Run: headless pygame with SDL's dummy video driver; simulated clock (each Clock.tick advances the game by its frame time, no real sleeping); random seed 0; keys injected as events and as key.get_pressed() state; no mouse input.
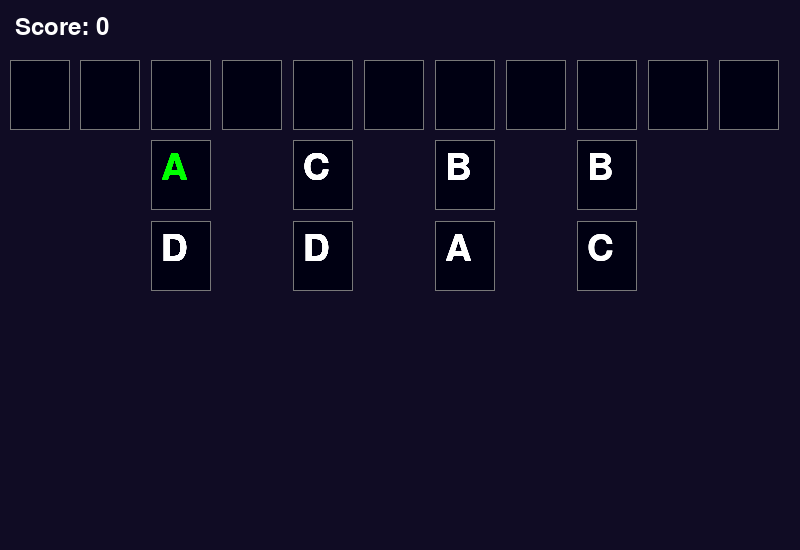
Frame 1 of 4 · flips 1–60 · no input
Frame 2 of 4 · flips 61–180 · tapped SPACE, RETURN · held RIGHT (→), D · screen unchanged from frame 1, image omitted
Frame 3 of 4 · flips 181–300 · held DOWN (↓), S · screen unchanged from frame 2, image omitted
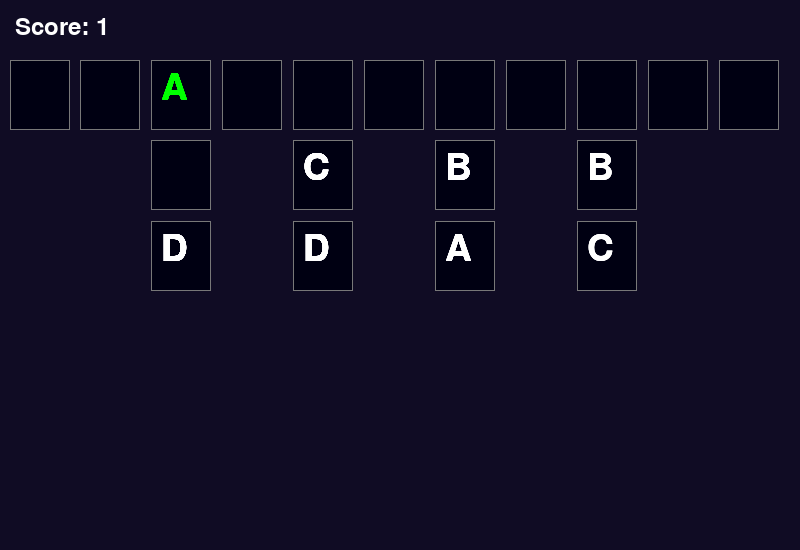
Frame 4 of 4 · flips 301–420 · held LEFT (←), A, UP (↑), W

The pygame program that drew these frames:

"""This 'solution' was inspired heavily from https://github.com/Valokoodari/advent-of-code/blob/main/2021/23.py
Basically, this turns day 23's problem into a game that can be solved... didn't think through how to solve thru
trying all solutions in code."""


import pygame


pygame.init()

# global varaibles for window
width, height = 800, 550
win = pygame.display.set_mode((width, height))
pygame.display.set_caption("Amphipods")

# global variables for boxes
header = 50
side_bumper = 10
cols = 11
box_width = (width - (2 * side_bumper)) / cols
box_height = box_width
line_weight = 2

# list will contain amphipod instances
amphipods = []

# score
scores = {
    'A': 1,
    'B': 10,
    'C': 100,
    'D': 1000
}


# global variables for positioning
pos_1 = {
    2: ['A', 'D'],
    4: ['C', 'D'],
    6: ['B', 'A'],
    8: ['B', 'C']
}

pos_2 = {
    2: ['A', 'D', 'D', 'D'],
    4: ['C', 'C', 'B', 'D'],
    6: ['B', 'B', 'A', 'A'],
    8: ['B', 'A', 'C', 'C']
}

unicodes = {
    'A': 65,
    'B': 66,
    'C': 67,
    'D': 68,
}


class Amphipod:
    def __init__(self, char, start_xpos, start_ypos, selected):
        self.char = char
        self.xpos = start_xpos  # row
        self.ypos = start_ypos  # col
        self.selected = selected

    def reselect(self):
        if self.selected == True:
            self.selected = False
        else:
            self.selected = True

    def move_up(self):
        self.ypos -= 1

    def move_down(self):
        self.ypos += 1

    def move_left(self):
        self.xpos -= 1

    def move_right(self):
        self.xpos += 1


def reselect_amphipod():
    amphipods_copy = amphipods.copy()
    amph_deselect = amphipods_copy[sele]
    amph_deselect.reselect()
    amphipods[sele] = amph_deselect

    next_pos = sele + 1 if sele < len(amphipods_copy) - 1 else 0
    amph_select = amphipods_copy[next_pos]
    amph_select.reselect()
    amphipods[next_pos] = amph_select


def move_amphipod(dir, total_score):
    amph_moving = amphipods[sele]
    if dir == 'up':
        if amph_moving.ypos > 0:
            if not occupied[(amph_moving.xpos, amph_moving.ypos - 1)]:
                occupied[(amph_moving.xpos, amph_moving.ypos)] = False
                occupied[(amph_moving.xpos, amph_moving.ypos - 1)] = True
                amph_moving.move_up()
                total_score += scores[amph_moving.char]

    elif dir == 'down':
        y_min = 2 if round_num == 1 else 4
        if amph_moving.ypos < y_min and amph_moving.xpos in (2, 4, 6, 8):
            if not occupied[(amph_moving.xpos, amph_moving.ypos + 1)]:
                occupied[(amph_moving.xpos, amph_moving.ypos)] = False
                occupied[(amph_moving.xpos, amph_moving.ypos + 1)] = True
                amph_moving.move_down()
                total_score += scores[amph_moving.char]

    elif dir == 'left':
        if amph_moving.xpos > 0 and amph_moving.ypos == 0:
            if not occupied[(amph_moving.xpos - 1, amph_moving.ypos)]:
                occupied[(amph_moving.xpos, amph_moving.ypos)] = False
                occupied[(amph_moving.xpos - 1, amph_moving.ypos)] = True
                amph_moving.move_left()
                total_score += scores[amph_moving.char]

    elif dir == 'right':
        if amph_moving.xpos < 10 and amph_moving.ypos == 0:
            if not occupied[(amph_moving.xpos + 1, amph_moving.ypos)]:
                occupied[(amph_moving.xpos, amph_moving.ypos)] = False
                occupied[(amph_moving.xpos + 1, amph_moving.ypos)] = True
                amph_moving.move_right()
                total_score += scores[amph_moving.char]

    return total_score


def draw_char_on_win(amph):
    letter_font = pygame.font.SysFont('Helvetica', 55)
    color = (0, 255, 0) if amph.selected else (255, 255, 255)
    text = letter_font.render(amph.char, 1, color)

    xpos = side_bumper + ((amph.xpos % cols) * box_width) + 10
    ypos = side_bumper + header + \
        ((amph.xpos // cols) * box_height) + \
        ((amph.ypos) * (side_bumper + box_height)) + 10

    win.blit(text, (xpos, ypos))


def draw_window(game_started, total_score):
    win.fill((16, 12, 36))

    score_font = pygame.font.SysFont('Helvetica', 35)
    score_text = score_font.render(f'Score: {total_score}', 1, (255, 255, 255))
    # score_text = score_font.render(f"Score: {score}", True, Color.TEXT_WHITE)
    win.blit(score_text, (15, 15))

    for i in range(cols):
        box_xpos = side_bumper + ((i % cols) * box_width)
        box_ypos = side_bumper + header + ((i // cols) * box_height)

        button_border = pygame.Rect(
            box_xpos, box_ypos, box_width-side_bumper, box_height)
        pygame.draw.rect(win, (0, 0, 18), button_border)
        pygame.draw.rect(win, (120, 120, 120), button_border, width=1)

        if i in (2, 4, 6, 8):
            num_cols = 2 if round_num == 1 else 4
            for j in range(num_cols):
                low_box_ypos = box_ypos + ((j+1) * (side_bumper + box_height))
                lower_button = pygame.Rect(
                    box_xpos, low_box_ypos, box_width-side_bumper, box_height)
                pygame.draw.rect(win, (0, 0, 18), lower_button)
                pygame.draw.rect(win, (120, 120, 120), lower_button, width=1)

                if not game_started:
                    dec_val = pos_1[i][j] if round_num == 1 else pos_2[i][j]
                    selected = True if i == 2 and j == 0 else False
                    amph = Amphipod(chr(unicodes[dec_val]), i, j+1, selected)
                    amphipods.append(amph)

        for amph in amphipods:
            draw_char_on_win(amph)

    pygame.display.update()


if __name__ == '__main__':

    fps = 60
    clock = pygame.time.Clock()
    run = True
    game_started = False

    total_score = 0
    round_num = 1

    while run:
        draw_window(game_started, total_score)

        if not game_started:
            global sele
            sele = 0

            occupied = {(x, 0): False for x in range(11)}
            for row in (2, 4, 6, 8):
                if round_num == 1:
                    for col in range(1, 3):
                        occupied[(row, col)] = True
                elif round_num == 2:
                    for col in range(1, 5):
                        occupied[(row, col)] = True

            game_started = True

        clock.tick(fps)

        for event in pygame.event.get():
            if event.type == pygame.QUIT:
                pygame.quit()
            if event.type == pygame.KEYDOWN:
                if event.key == pygame.K_TAB:
                    reselect_amphipod()
                    if sele < len(amphipods) - 1:
                        sele += 1
                    else:
                        sele = 0
                elif event.key == pygame.K_UP:
                    total_score = move_amphipod('up', total_score)
                elif event.key == pygame.K_DOWN:
                    total_score = move_amphipod('down', total_score)
                elif event.key == pygame.K_LEFT:
                    total_score = move_amphipod('left', total_score)
                elif event.key == pygame.K_RIGHT:
                    total_score = move_amphipod('right', total_score)

                # reset game
                elif event.key == pygame.K_1:
                    amphipods = []
                    total_score = 0
                    game_started = False
                    round_num = 1

                elif event.key == pygame.K_2:
                    amphipods = []
                    total_score = 0
                    game_started = False
                    round_num = 2
